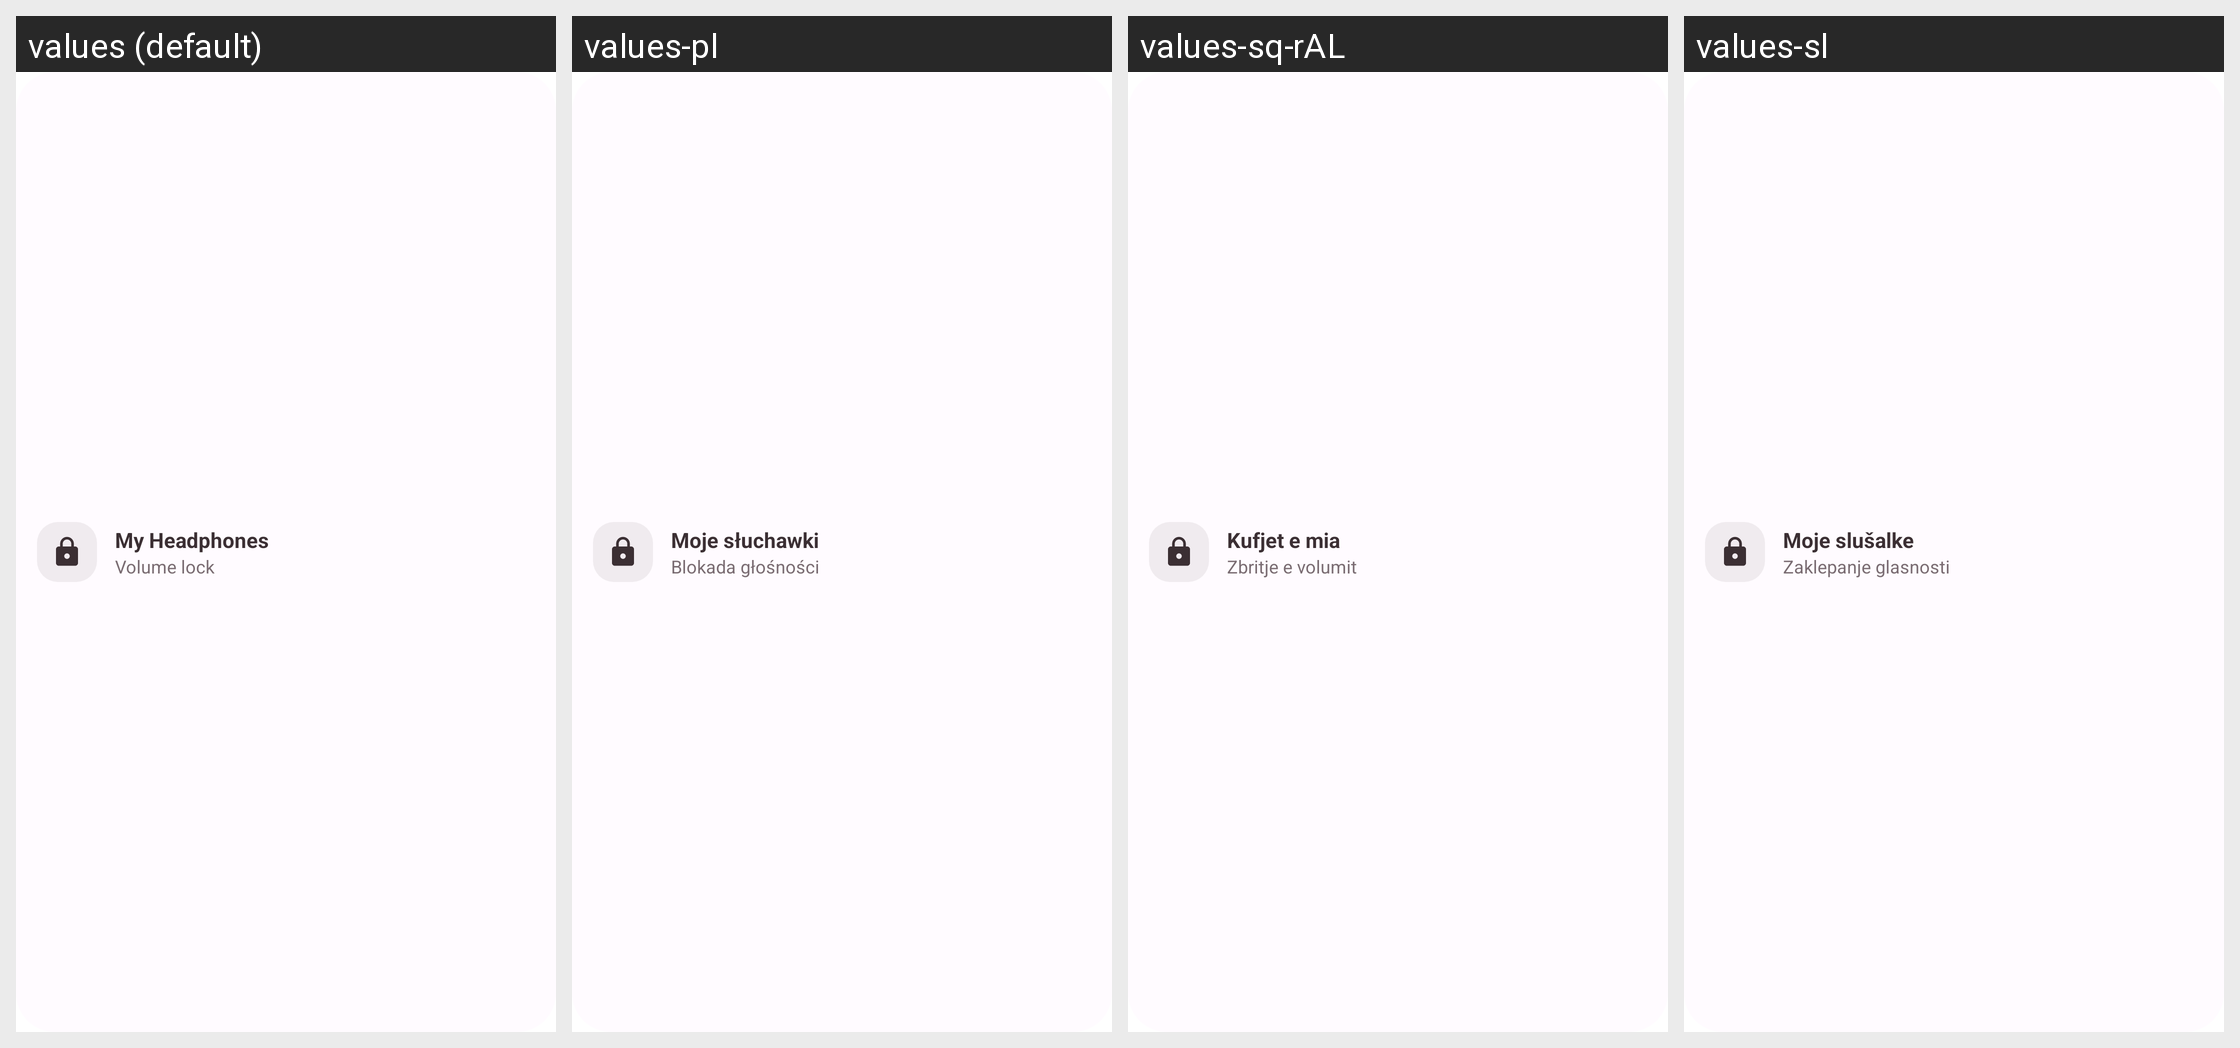

Translations of the strings shown on this Android screen, per locale in the grid:
Android screen res/layout/widget_preview_layout.xml rendered under 4 locales, left to right: values (default), values-pl, values-sq-rAL, values-sl. Device: Nexus 5 (rendered at 1080×1920; each locale shown at half size, 540×960, under a caption strip naming it); theme AppTheme.
Other locales in the repository, not shown: values-af-rZA, values-am, values-ar, values-az, values-ban-rID, values-be, values-bg, values-bn-rBD, values-ca, values-cs, values-da, values-de, values-el, values-eo-rUY, values-es, values-es-rAR, values-es-rMX, values-et-rEE, values-eu-rES, values-fa, values-fi, values-fil, values-fr, values-gl-rES, values-hi-rIN, values-hr, values-hu, values-hy-rAM, values-in, values-is, values-it, values-iw, values-ja, values-ka-rGE, values-km-rKH, values-kmr-rTR, values-kn-rIN, values-ko, values-ky-rKG, values-lo-rLA, values-lt, values-lv, values-mk-rMK, values-ml-rIN, values-mn-rMN, values-mr-rIN, values-ms, values-my-rMM, values-ne-rNP, values-nl, values-no, values-pcm-rNG, values-pt, values-pt-rBR, values-rm, values-ro, values-ru, values-sc-rIT, values-si-rLK, values-sk, values-sr, values-sv, values-sw, values-ta-rIN, values-te-rIN, values-th, values-tl-rPH, values-tr, values-uk, values-ur-rIN, values-uz, values-vi, values-zh-rCN, values-zh-rHK, values-zh-rTW, values-zu.
Strings drawn on this screen, with the default value and each locale's value (text and hints the layout hard-codes, and strings that could not be matched under every locale, appear in the picture but are not listed):

widget_preview_device_label
  values: My Headphones
  values-pl: Moje słuchawki
  values-sq-rAL: Kufjet e mia
  values-sl: Moje slušalke

devices_device_config_volume_lock_label
  values: Volume lock
  values-pl: Blokada głośności
  values-sq-rAL: Zbritje e volumit
  values-sl: Zaklepanje glasnosti
